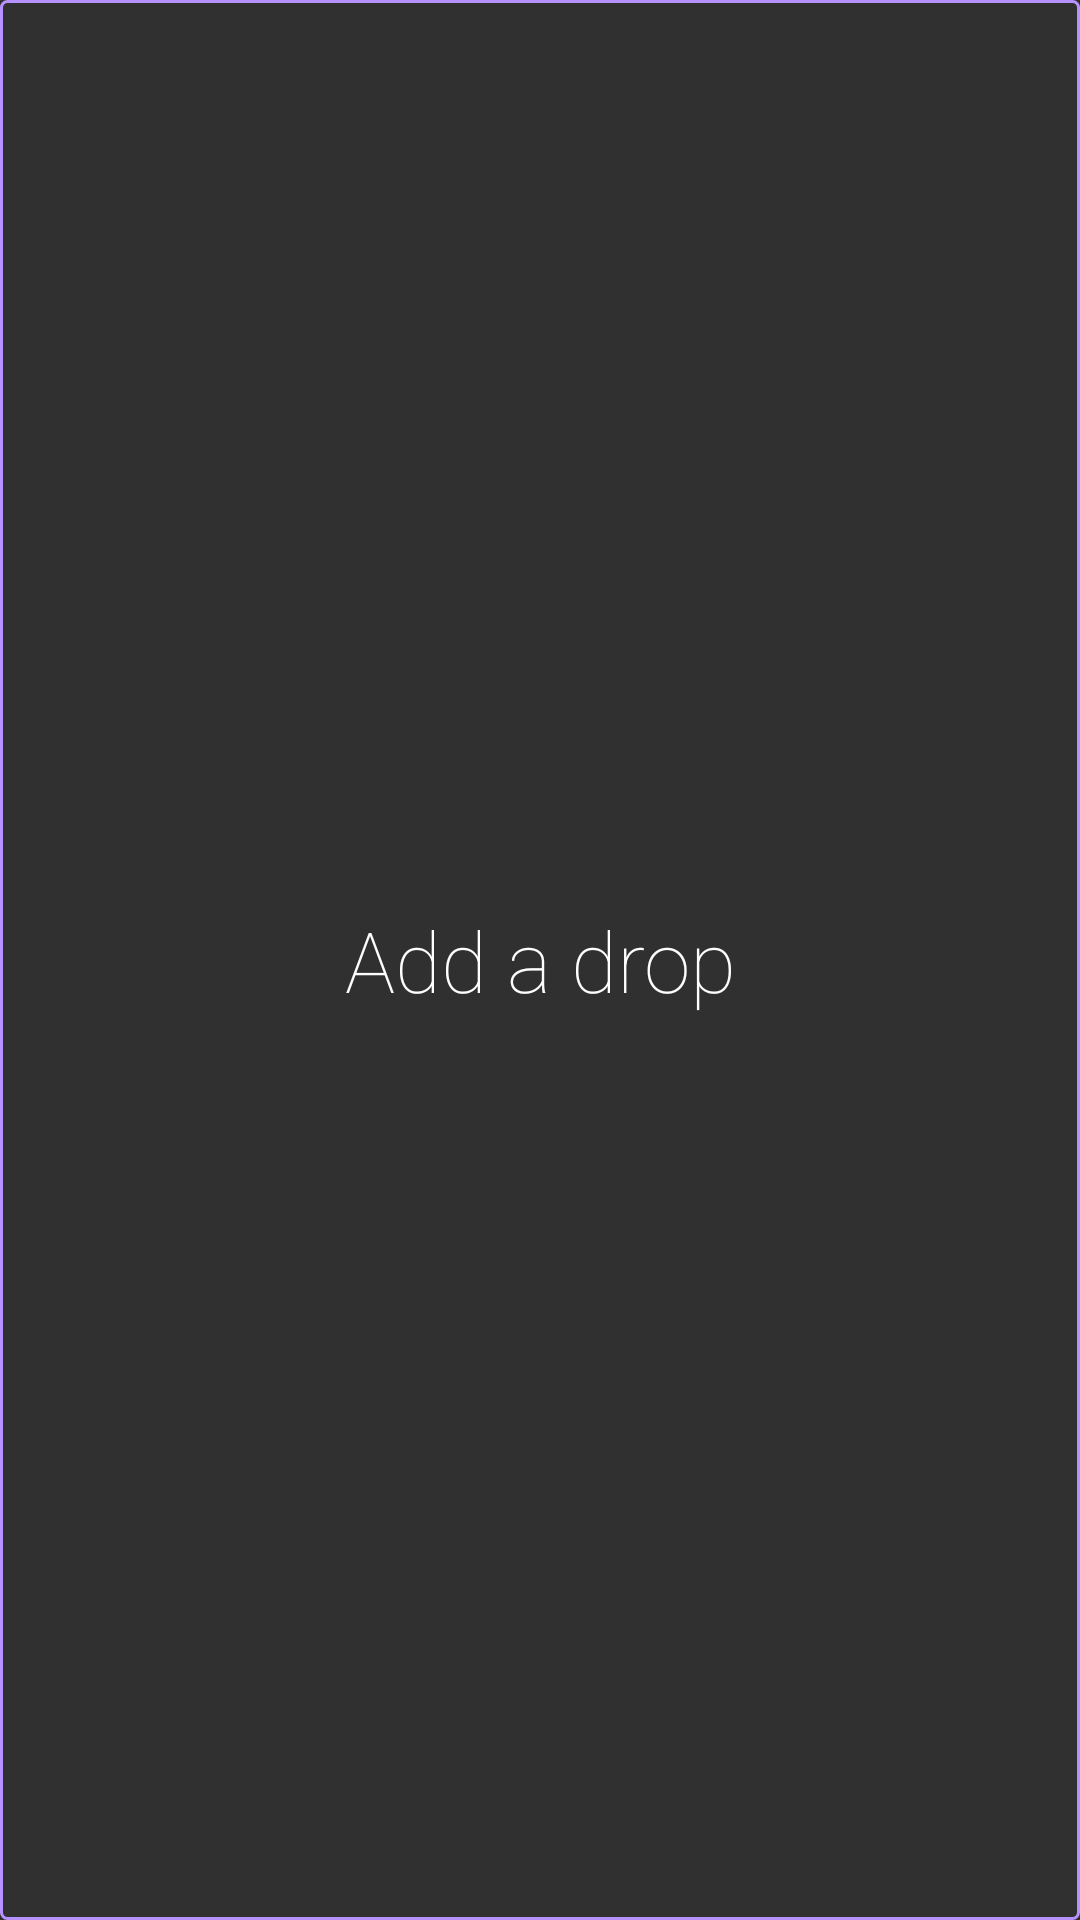

Produce the Android XML layout that renders to this screen, including the resource entries it uses.
<!-- AndroidManifest.xml: application theme AppTheme -->
<!-- res/layout/bucket_footer.xml -->
<?xml version="1.0" encoding="utf-8"?>
<Button xmlns:android="http://schemas.android.com/apk/res/android"
    android:id="@+id/btn_add_drop"
    android:layout_width="match_parent"
    android:layout_height="wrap_content"
    android:layout_gravity="center"
    android:layout_marginBottom="128dp"
    android:layout_marginLeft="60dp"
    android:layout_marginRight="60dp"
    android:layout_marginTop="128dp"
    android:background="@drawable/bg_button"
    android:fontFamily="sans-serif-thin"
    android:text="Add a drop"
    android:textAllCaps="false"
    android:textColor="@color/button_text_color"
    android:textSize="28sp" />
<!-- resources referenced by this layout -->
<resources>
  <!-- drawable bg_button (drawable) -->
  <?xml version="1.0" encoding="utf-8"?>
  <selector xmlns:android="http://schemas.android.com/apk/res/android">
      <item android:state_pressed="true">
          <shape>
              <solid android:color="#05FFCA" />
              <corners android:radius="2dp" />
          </shape>
      </item>
      <item>
          <shape>
              <stroke android:width="1dp" android:color="#B691FF" />
              <solid android:color="@android:color/transparent" />
              <corners android:radius="2dp" />
          </shape>
      </item>
  
  </selector>
  <style name="AppTheme" parent="Theme.AppCompat.NoActionBar">
          
  
      </style>
</resources>
